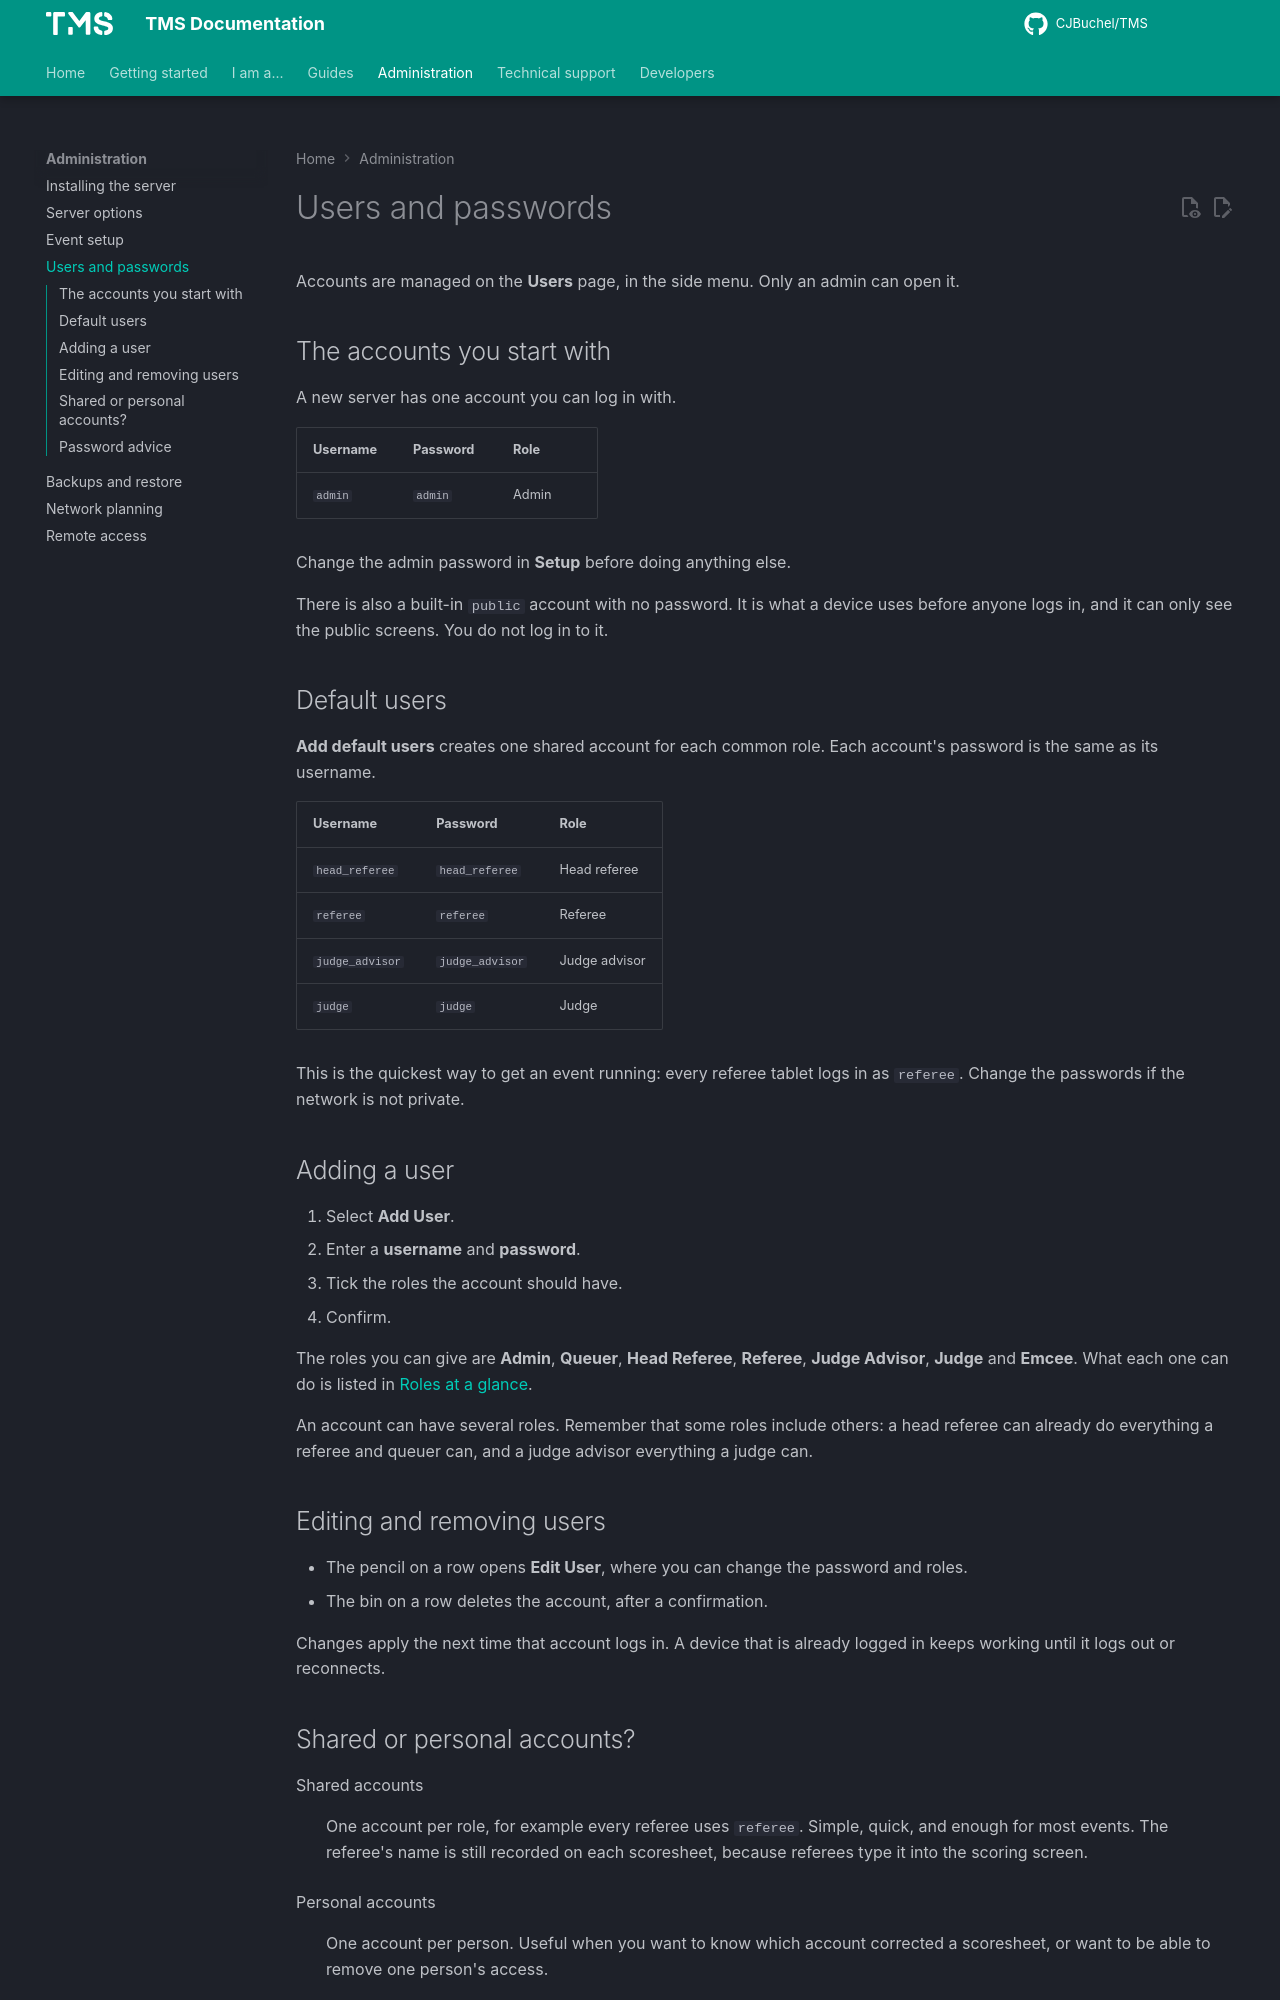

repository: CJBuchel/TMS-Legacy · page: admin/users/index.html · generator: mkdocs

# Users and passwords

Accounts are managed on the **Users** page, in the side menu. Only an admin can open it.

## The accounts you start with

A new server has one account you can log in with.

| Username | Password | Role |
| --- | --- | --- |
| `admin` | `admin` | Admin |

Change the admin password in **Setup** before doing anything else.

There is also a built-in `public` account with no password. It is what a device uses before anyone logs in, and it can only see the public screens. You do not log in to it.

## Default users

**Add default users** creates one shared account for each common role. Each account's password is the same as its username.

| Username | Password | Role |
| --- | --- | --- |
| `head_referee` | `head_referee` | Head referee |
| `referee` | `referee` | Referee |
| `judge_advisor` | `judge_advisor` | Judge advisor |
| `judge` | `judge` | Judge |

This is the quickest way to get an event running: every referee tablet logs in as `referee`. Change the passwords if the network is not private.

## Adding a user

1. Select **Add User**.
2. Enter a **username** and **password**.
3. Tick the roles the account should have.
4. Confirm.

The roles you can give are **Admin**, **Queuer**, **Head Referee**, **Referee**, **Judge Advisor**, **Judge** and **Emcee**. What each one can do is listed in [Roles at a glance](../roles/index.md).

An account can have several roles. Remember that some roles include others: a head referee can already do everything a referee and queuer can, and a judge advisor everything a judge can.

## Editing and removing users

- The pencil on a row opens **Edit User**, where you can change the password and roles.
- The bin on a row deletes the account, after a confirmation.

Changes apply the next time that account logs in. A device that is already logged in keeps working until it logs out or reconnects.
